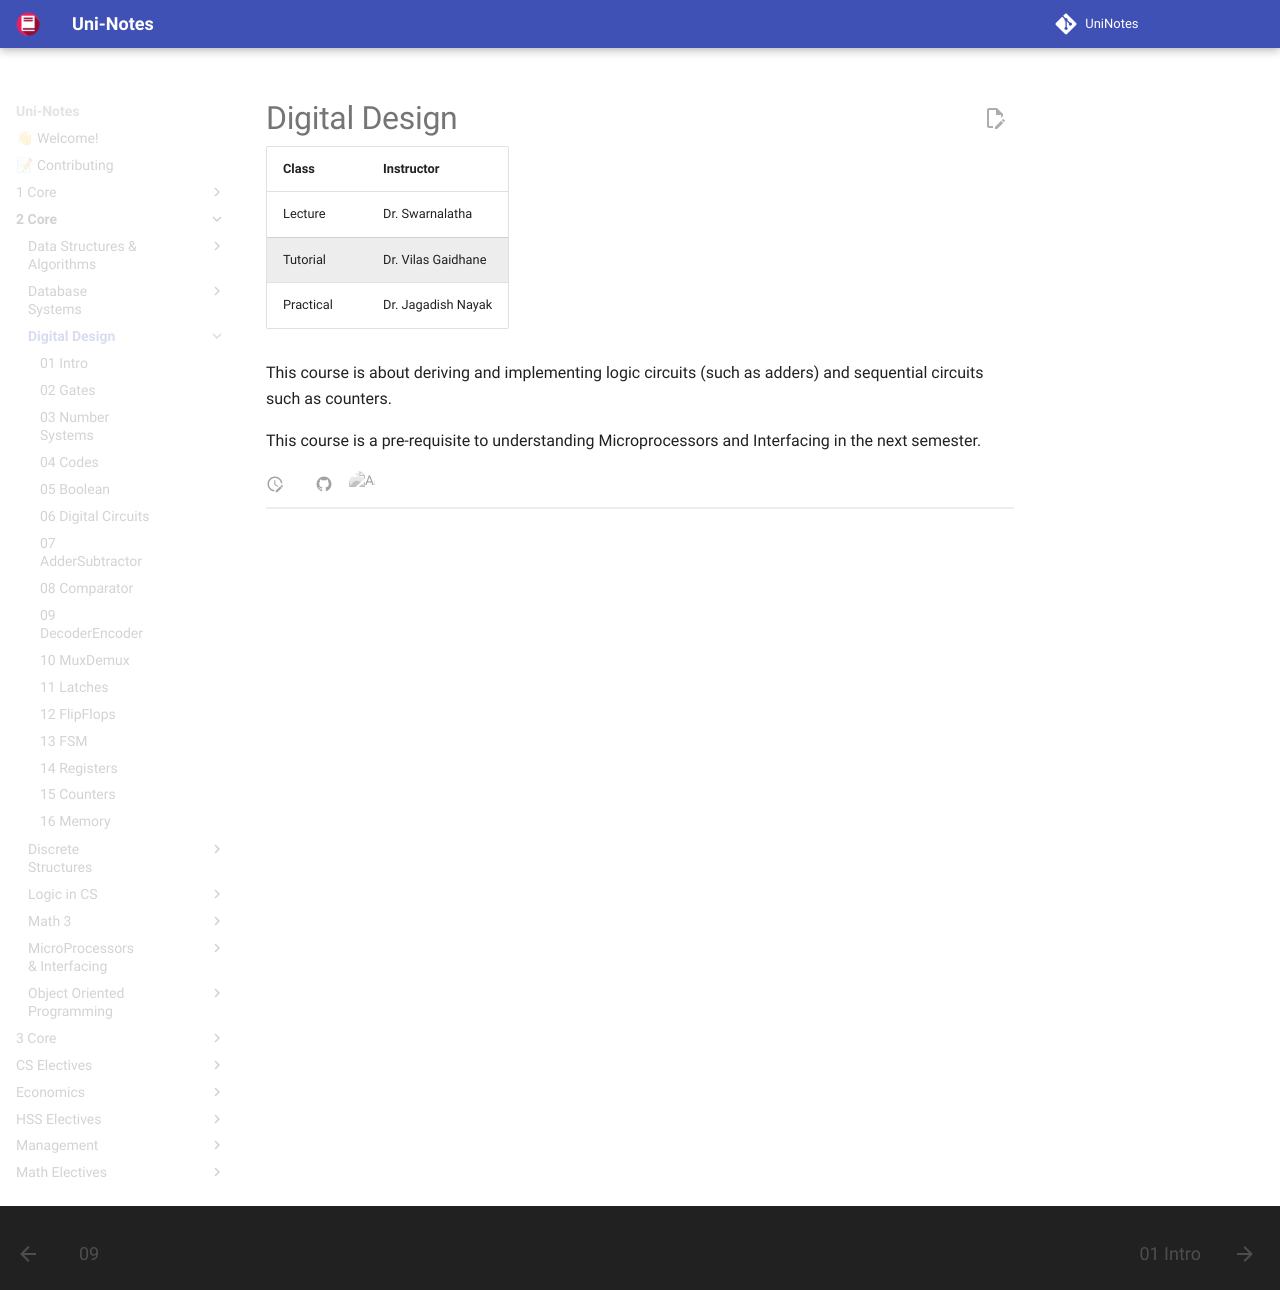

repository: uni-notes/uni-notes · page: 2_Core/Digital_Design/index.html · generator: mkdocs

# Digital Design

| Class     | Instructor         |
| --------- | ------------------ |
| Lecture   | Dr. Swarnalatha    |
| Tutorial  | Dr. Vilas Gaidhane |
| Practical | Dr. Jagadish Nayak |

This course is about deriving and implementing logic circuits (such as adders) and sequential circuits such as counters.

This course is a pre-requisite to understanding Microprocessors and Interfacing in the next semester.
